Run: headless pygame with SDL's dummy video driver; simulated clock (each Clock.tick advances the game by its frame time, no real sleeping); random seed 0; keys injected as events and as key.get_pressed() state; mouse plan: one left click at the window centre at the start of phase 2, then a move to the lower-right quarter at the start of phase 3.
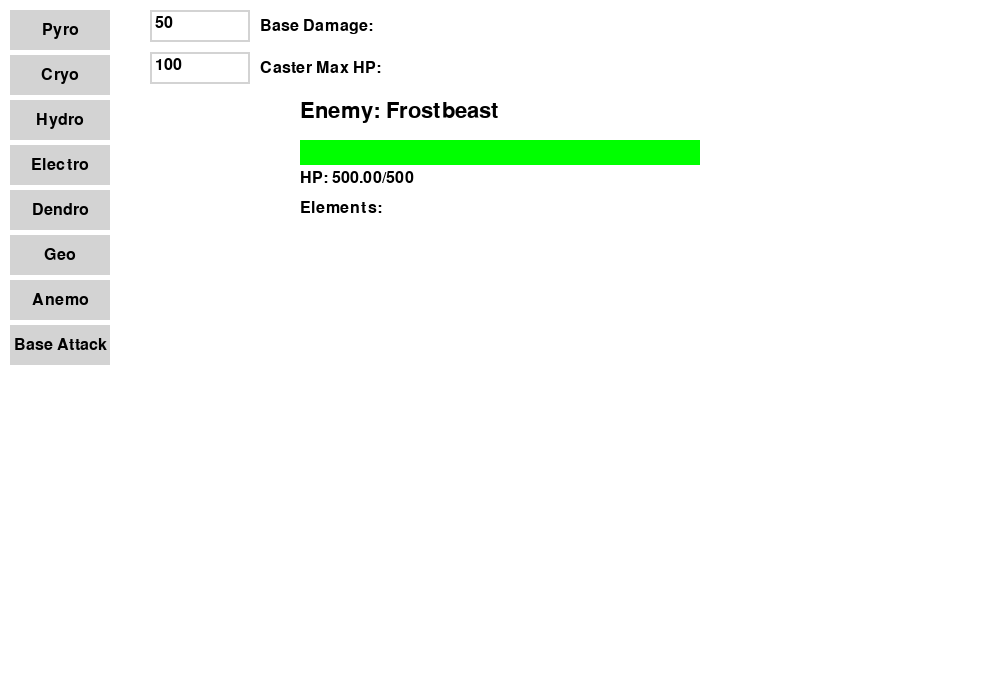
Frame 1 of 4 · flips 1–60 · no input
Frame 2 of 4 · flips 61–180 · clicked the window centre · tapped SPACE, RETURN · held RIGHT (→), D · screen unchanged from frame 1, image omitted
Frame 3 of 4 · flips 181–300 · moved the mouse to the lower-right quarter · held DOWN (↓), S · screen unchanged from frame 2, image omitted
Frame 4 of 4 · flips 301–420 · held LEFT (←), A, UP (↑), W · screen unchanged from frame 3, image omitted

The pygame program that drew these frames:

import pygame
import sys

# Initialize Pygame
pygame.init()

# Screen dimensions
WIDTH, HEIGHT = 1000, 700
window = pygame.display.set_mode((WIDTH, HEIGHT))
pygame.display.set_caption("Elemental Combat System")

# Colors that I should probably use
WHITE = (255, 255, 255)
BLACK = (0, 0, 0)
GRAY = (180, 180, 180)
LIGHT_GRAY = (211, 211, 211)
RED = (255, 0, 0)
GREEN = (0, 255, 0)
BLUE = (0, 0, 255)

# Fonts
font = pygame.font.SysFont(None, 24)
large_font = pygame.font.SysFont(None, 32)

# Elements and reactions
elements = ["Pyro", "Cryo", "Hydro", "Electro", "Dendro", "Geo", "Anemo"]


reactions = [
# Triple Reactions should be check first
    (frozenset(["Anemo", "Hydro", "Electro"]), ("Thunderstorm", 1.0, "Strikes all targets with lightning, dealing 40% of caster's max HP.", ['ALL'], "Electro")),
    (frozenset(["Dendro", "Hydro", "Cryo"]), ("Toxic Spores", 1.0, "3 Spores will emerge; after 3 turns, target takes 5% of Max HP as damage.", ['ALL'], None)),
    # Double-element reactions
    (frozenset(["Pyro", "Cryo"]), ("Melt", 1.5, "Removes ALL applied elements.", ['ALL'], None)),
    (frozenset(["Hydro", "Pyro"]), ("Vaporize", 1.5, "Removes ALL applied elements.", ['ALL'], None)),
    (frozenset(["Cryo", "Hydro"]), ("Freeze", 0, "Freezes target for 1 turn.", [], None)),  # Do not remove elements
    (frozenset(["Electro", "Cryo"]), ("Superconduct", 1.0, "Reduces target defense by 50% for 1 turn. Removes ALL applied elements.", ['ALL'], None)),
    (frozenset(["Electro", "Hydro"]), ("Electro-charged", 1.0, "Applies damage to ALL targets.", [], "Electro")),
    # Swirl reactions
    (frozenset(["Anemo", "Pyro"]), ("Swirl", 1.0, "Applies Swirled Pyro to all targets. Removes Anemo element.", ['Anemo'], None)),
    (frozenset(["Anemo", "Cryo"]), ("Swirl", 1.0, "Applies Swirled Cryo to all targets. Removes Anemo element.", ['Anemo'], None)),
    (frozenset(["Anemo", "Hydro"]), ("Swirl", 1.0, "Applies Swirled Hydro to all targets. Removes Anemo element.", ['Anemo'], None)),
    (frozenset(["Anemo", "Electro"]), ("Swirl", 1.0, "Applies Swirled Electro to all targets. Removes Anemo element.", ['Anemo'], None)),
    # Other reactions
    (frozenset(["Geo", "Pyro"]), ("Crystallize", 1.0, "Creates a shield granting immunity to Pyro for 1 turn. Removes ALL elements.", ['ALL'], None)),
    (frozenset(["Geo", "Cryo"]), ("Crystallize", 1.0, "Creates a shield granting immunity to Cryo for 1 turn. Removes ALL elements.", ['ALL'], None)),
    (frozenset(["Geo", "Hydro"]), ("Crystallize", 1.0, "Creates a shield granting immunity to Hydro for 1 turn. Removes ALL elements.", ['ALL'], None)),
    (frozenset(["Geo", "Electro"]), ("Crystallize", 1.0, "Creates a shield granting immunity to Electro for 1 turn. Removes ALL elements.", ['ALL'], None)),
    (frozenset(["Geo", "Geo"]), ("Stabilize", 1.0, "Creates a shield reducing incoming damage by 30% for 2 turns. Removes Geo elements.", ['Geo'], None)),
    (frozenset(["Hydro", "Geo"]), ("Petrify", 0, "Petrifies target for 1 turn.", ['Geo'], None)),
    (frozenset(["Electro", "Pyro"]), ("Overload", 1.0, "Disarms target for 1 turn. Removes ALL elements.", ['ALL'], None)),
    (frozenset(["Dendro", "Hydro"]), ("Bloom", 0, "Heals target by 25% of max health.", ['ALL'], None)),
    (frozenset(["Dendro", "Pyro"]), ("Burning", 1.0, "Applies 3% max HP DoT for 3 rounds.", ['ALL'], None)),
    (frozenset(["Dendro", "Anemo"]), ("Healing Winds", 0, "Heals all party members by 20% max HP over 3 rounds.", ['ALL'], None)),
    (frozenset(["Electro", "Dendro"]), ("Corrosion", 1.0, "Applies DoT equal to 5% max HP for 2 turns.", ['ALL'], None)),
    (frozenset(["Anemo", "Geo"]), ("Sandstorm", 1.0, "Targets roll at disadvantage for 1 turn. Removes ALL applied elements.", ['ALL'], None)),
    (frozenset(["Cryo", "Dendro"]), ("Frostbite", 1.0, "Applies DoT equal to 3% max HP for 3 turns and reduces movement speed by 50%.", ['ALL'], None)),
# put new reactions here
]

class Enemy:
    def __init__(self, name, max_hp, defense=0, elements_applied=[], is_frozen=False, is_petrified=False):
        self.name = name
        self.max_hp = max_hp
        self.current_hp = max_hp
        self.elements = elements_applied.copy()  # normal ele
        self.swirled_elements = []  # swirled ele
        self.defense = defense
        self.damage_log = []
        self.debuffs = {}  # Debuffs with their remaining durations or details
        self.is_frozen = is_frozen
        self.is_petrified = is_petrified
        self.marked = False  # For certain reactions and ultimates (Ultimates unimplemented)
        self.shield = None  # For shields from reactions (broken, should not give enemy a shield)

    def apply_element(self, element):
        if element not in self.elements:
            self.elements.append(element)
            return f"{element} applied to {self.name}."
        else:
            return f"{self.name} already has {element} applied."

    def calculate_damage(self, base_damage, multiplier=1.0, attack_element=None):
        # Apply defense reduction from debuffs
        defense = self.defense
        if "Superconduct" in self.debuffs:
            defense *= 0.5
        damage = (base_damage * multiplier) - defense
        # Apply shield effects
        if self.shield:
            if self.shield['type'] == 'Damage Reduction':
                damage *= (1 - self.shield.get('reduction', 0))
            elif self.shield['type'] == 'Elemental Immunity':
                if attack_element == self.shield.get('element'):
                    return f"{self.name} is immune to {attack_element} damage!"
        damage = max(damage, 0)  # Prevent negative damage
        self.current_hp -= damage
        self.damage_log.append(damage)
        return f"{self.name} takes {damage:.2f} damage! Remaining HP: {self.current_hp:.2f}"

    def reset_elements(self):
        self.elements = []
        self.swirled_elements = []

    def apply_debuff(self, debuff_name, duration):
        self.debuffs[debuff_name] = duration
        return f"{self.name} is affected by {debuff_name} for {duration} turn(s)."

    def update_debuffs(self): # Tick Debuffs

        to_remove = []
        messages = []
        for debuff in list(self.debuffs.keys()):
            if isinstance(self.debuffs[debuff], dict):
                # For DoT debuffs, duration is inside the dict
                self.debuffs[debuff]['duration'] -= 1
                if self.debuffs[debuff]['duration'] <= 0:
                    to_remove.append(debuff)
            else:
                # For other debuffs
                self.debuffs[debuff] -= 1
                if self.debuffs[debuff] <= 0:
                    to_remove.append(debuff)
                    if debuff == "Freeze":
                        self.is_frozen = False
                    if debuff == "Petrify":
                        self.is_petrified = False
        for debuff in to_remove:
            messages.append(f"{debuff} on {self.name} has ended.")
            del self.debuffs[debuff]
        return messages

    def update_shield(self):
        # Update shield duration
        messages = []
        if self.shield:
            self.shield['duration'] -= 1
            if self.shield['duration'] <= 0:
                messages.append(f"{self.name}'s shield has expired.")
                self.shield = None
        return messages

    def apply_dot(self, percentage, duration, dot_name):
        # Store DoT info in the debuffs dictionary
        self.debuffs[dot_name] = {'duration': duration, 'percentage': percentage}
        dot_damage = self.max_hp * (percentage / 100)
        return f"{dot_name} will deal {dot_damage:.2f} damage per turn for {duration} turns."

    def process_dot(self):
        total_dot_damage = 0
        messages = []
        for debuff in list(self.debuffs.keys()):
            debuff_info = self.debuffs[debuff]
            if isinstance(debuff_info, dict) and 'percentage' in debuff_info:
                dot_damage = self.max_hp * (debuff_info['percentage'] / 100)
                self.current_hp -= dot_damage
                total_dot_damage += dot_damage
                messages.append(f"{debuff} deals {dot_damage:.2f} damage to {self.name}.")
                # Do not decrease duration here
        if total_dot_damage > 0:
            messages.append(f"Total DoT damage this turn: {total_dot_damage:.2f}")
            messages.append(f"{self.name}'s HP after DoT: {self.current_hp:.2f}")
        return messages

    def apply_heal(self, percentage):
        heal_amount = self.max_hp * (percentage / 100)
        self.current_hp = min(self.max_hp, self.current_hp + heal_amount)
        return f"{self.name} heals for {heal_amount:.2f} HP! Current HP: {self.current_hp:.2f}"

    def check_status(self):
        status = []
        if self.is_frozen:
            status.append("Frozen")
        if self.is_petrified:
            status.append("Petrified")
        if self.marked:
            status.append("Marked")
        if self.shield:
            status.append(f"Shielded ({self.shield['type']})")
        if status:
            return f"{self.name} status: {', '.join(status)}"
        else:
            return f"{self.name} has no special status effects."

    def display_elements(self):
        elements_info = f"Current elements on {self.name}: {self.elements}"
        swirled_info = ""
        if self.swirled_elements:
            swirled_info = f"Swirled elements on {self.name}: {self.swirled_elements}"
        return elements_info + ("\n" + swirled_info if swirled_info else "")

    def process_turn(self):
        messages = []
        # Process DoT effects
        messages.extend(self.process_dot())
        # Update debuffs
        messages.extend(self.update_debuffs())
        # Update shield duration
        messages.extend(self.update_shield())
        # Handle Toxic Spores explosion
        if "Toxic Spores" in self.debuffs and self.debuffs["Toxic Spores"] == 0:
            damage = self.max_hp * 0.05
            damage_message = self.calculate_damage(damage)
            messages.append(damage_message)
            messages.append("Toxic Spores exploded!")
            del self.debuffs["Toxic Spores"]
        return messages

class Button:
    def __init__(self, x, y, w, h, text, callback):
        self.rect = pygame.Rect(x, y, w, h)
        self.color = LIGHT_GRAY
        self.text = text
        self.callback = callback
        self.font = font

    def draw(self, surface):
        pygame.draw.rect(surface, self.color, self.rect)
        txt_surf = self.font.render(self.text, True, BLACK)
        txt_rect = txt_surf.get_rect(center=self.rect.center)
        surface.blit(txt_surf, txt_rect)

    def is_clicked(self, pos):
        return self.rect.collidepoint(pos)

# TextInput class for Pygame
class TextInput:
    def __init__(self, x, y, w, h, text=''):
        self.rect = pygame.Rect(x, y, w, h)
        self.color_inactive = LIGHT_GRAY
        self.color_active = GRAY
        self.color = self.color_inactive
        self.text = text
        self.txt_surface = font.render(text, True, BLACK)
        self.active = False
        self.font = font

    def handle_event(self, event):
        if event.type == pygame.MOUSEBUTTONDOWN:
            # Toggle active state
            if self.rect.collidepoint(event.pos):
                self.active = not self.active
            else:
                self.active = False
            self.color = self.color_active if self.active else self.color_inactive

        if event.type == pygame.KEYDOWN:
            if self.active:
                if event.key == pygame.K_RETURN:
                    self.active = False
                    self.color = self.color_inactive
                elif event.key == pygame.K_BACKSPACE:
                    self.text = self.text[:-1]
                else:
                    self.text += event.unicode
                # Re-render text
                self.txt_surface = self.font.render(self.text, True, BLACK)

    def draw(self, surface):
        # Blit the text
        surface.blit(self.txt_surface, (self.rect.x+5, self.rect.y+5))
        # Blit the rect
        pygame.draw.rect(surface, self.color, self.rect, 2)

# Functions
def perform_base_attack():
    message = "Performing a base attack..."
    log_messages.append(message)
    base_damage = float(base_damage_input.text) if base_damage_input.text else 0
    damage_message = enemy.calculate_damage(base_damage)
    log_messages.append(damage_message)
    # Display current elements
    elements_info = enemy.display_elements()
    log_messages.append(elements_info)
    # Check enemy status
    status_message = enemy.check_status()
    log_messages.append(status_message)
    # Process end-of-turn effects
    turn_messages = enemy.process_turn()
    log_messages.extend(turn_messages)
    check_enemy_defeat()

def calculate_elemental_reaction():
    reaction_effects = None
    # Collect elements separately
    applied_elements = set(enemy.elements)
    swirled_elements = set(enemy.swirled_elements)
    total_elements = applied_elements.union(swirled_elements)
    # Check reactions in order, starting with the most specific (triple-element reactions)
    for element_combination, effect in reactions:
        if element_combination.issubset(total_elements):
            reaction_effects = effect
            break

    if reaction_effects:
        reaction_name, multiplier, effect_desc, elements_to_remove, attack_element = reaction_effects
        log_messages.append(f"Reaction triggered: {reaction_name}")
        log_messages.append(f"Effect: {effect_desc}")
        base_damage = float(base_damage_input.text) if base_damage_input.text else 0

        # Handle specific reactions
        if reaction_name in ["Melt", "Vaporize"]:
            damage_message = enemy.calculate_damage(base_damage, multiplier)
            log_messages.append(damage_message)
        elif reaction_name == "Freeze":
            debuff_message = enemy.apply_debuff("Freeze", 1)
            enemy.is_frozen = True
            log_messages.append(debuff_message)
        elif reaction_name == "Superconduct":
            debuff_message = enemy.apply_debuff("Superconduct", 1)
            log_messages.append(debuff_message)
            damage_message = enemy.calculate_damage(base_damage, multiplier)
            log_messages.append(damage_message)
        elif reaction_name == "Electro-charged":
            damage_message = enemy.calculate_damage(base_damage, multiplier, attack_element=attack_element)
            log_messages.append(damage_message)
            log_messages.append("Damage applied to all targets (assuming single enemy in this script).")
        elif reaction_name == "Swirl":
            # Apply Swirled element to target
            elements_to_swirl = [elem for elem in enemy.elements if elem != 'Anemo']
            for elem in elements_to_swirl:
                if elem not in enemy.swirled_elements:
                    enemy.swirled_elements.append(elem)
                    log_messages.append(f"{elem} has been swirled onto {enemy.name}.")
        elif reaction_name == "Crystallize":
            elements_to_crystallize = [elem for elem in enemy.elements if elem != 'Geo']
            for elem in elements_to_crystallize:
                enemy.shield = {'type': 'Elemental Immunity', 'duration': 1, 'element': elem}
                log_messages.append(f"{enemy.name} gains a shield granting immunity to {elem} damage for 1 turn.")
        elif reaction_name == "Stabilize":
            enemy.shield = {'type': 'Damage Reduction', 'duration': 2, 'reduction': 0.3}
            log_messages.append(f"{enemy.name} gains a shield reducing incoming damage by 30% for 2 turns.")
        elif reaction_name == "Petrify":
            debuff_message = enemy.apply_debuff("Petrify", 1)
            enemy.is_petrified = True
            log_messages.append(debuff_message)
        elif reaction_name == "Overload":
            debuff_message = enemy.apply_debuff("Disarmed", 1)
            log_messages.append(debuff_message)
        elif reaction_name == "Burning":
            dot_message = enemy.apply_dot(3, 3, "Burning")
            log_messages.append(dot_message)
        elif reaction_name == "Corrosion":
            dot_message = enemy.apply_dot(5, 2, "Corrosion")
            log_messages.append(dot_message)
        elif reaction_name == "Frostbite":
            dot_message = enemy.apply_dot(3, 3, "Frostbite")
            log_messages.append(dot_message)
            debuff_message = enemy.apply_debuff("Movement Speed Reduction", 3)
            log_messages.append(debuff_message)
            log_messages.append("Movement speed reduced by 50% for 3 turns.")
        elif reaction_name == "Bloom":
            heal_message = enemy.apply_heal(25)
            log_messages.append(heal_message)
        elif reaction_name == "Hyperbloom":
            heal_message = enemy.apply_heal(15)
            log_messages.append(heal_message)
            log_messages.append("Rejuvenate effect applied: Heals 5% max HP per turn for 3 turns.")
        elif reaction_name == "Toxic Spores":
            log_messages.append("3 Spores will emerge from the target.")
            log_messages.append("After 3 turns, target takes 5% of Max HP as damage.")
            enemy.debuffs["Toxic Spores"] = 3  # Duration until spores burst
        elif reaction_name == "Sandstorm":
            debuff_message = enemy.apply_debuff("Disadvantage", 1)
            log_messages.append(debuff_message)
        elif reaction_name == "Thunderstorm":
            caster_max_hp = float(caster_max_hp_input.text) if caster_max_hp_input.text else 0
            damage = caster_max_hp * 0.4
            damage_message = enemy.calculate_damage(damage, attack_element='Electro')
            log_messages.append(damage_message)
            log_messages.append(f"Thunderstorm deals {damage} Electro damage to {enemy.name}.")
        else:
            damage_message = enemy.calculate_damage(base_damage, multiplier)
            log_messages.append(damage_message)

        # Remove specified elements after the reaction
        if elements_to_remove == ['ALL']:
            enemy.reset_elements()
        else:
            for elem in elements_to_remove:
                if elem in enemy.elements:
                    enemy.elements.remove(elem)
                if elem in enemy.swirled_elements:
                    enemy.swirled_elements.remove(elem)

        # Display current elements
        elements_info = enemy.display_elements()
        log_messages.append(elements_info)
    else:
        # No reaction triggered
        log_messages.append("No elemental reaction triggered.")
        base_damage = float(base_damage_input.text) if base_damage_input.text else 0
        damage_message = enemy.calculate_damage(base_damage)
        log_messages.append(damage_message)
        # Display current elements
        elements_info = enemy.display_elements()
        log_messages.append(elements_info)

    # Check enemy status
    status_message = enemy.check_status()
    log_messages.append(status_message)
    # Process end-of-turn effects
    turn_messages = enemy.process_turn()
    log_messages.extend(turn_messages)
    check_enemy_defeat()

def add_element(element):
    if enemy.is_frozen or enemy.is_petrified:
        log_messages.append(f"{enemy.name} is unable to act due to being {'Frozen' if enemy.is_frozen else 'Petrified'}.")
        # Even if the enemy can't act, we should still process end-of-turn effects
        turn_messages = enemy.process_turn()
        log_messages.extend(turn_messages)
        check_enemy_defeat()
    else:
        message = enemy.apply_element(element)
        log_messages.append(message)
        calculate_elemental_reaction()

def check_enemy_defeat():
    if enemy.current_hp <= 0:
        log_messages.append(f"{enemy.name} is defeated!")
        disable_buttons()

def disable_buttons():
    for button in buttons:
        button.callback = lambda: None

# Drawing functions
def draw_enemy_status(surface, enemy):
    y_offset = 100
    # Display enemy name and HP
    name_text = large_font.render(f"Enemy: {enemy.name}", True, BLACK)
    surface.blit(name_text, (300, y_offset))

    # HP bar
    hp_bar_length = 400
    hp_bar_height = 25
    fill = (enemy.current_hp / enemy.max_hp) * hp_bar_length
    pygame.draw.rect(surface, RED, (300, y_offset + 40, hp_bar_length, hp_bar_height))
    pygame.draw.rect(surface, GREEN, (300, y_offset + 40, fill, hp_bar_height))
    hp_text = font.render(f"HP: {enemy.current_hp:.2f}/{enemy.max_hp}", True, BLACK)
    surface.blit(hp_text, (300, y_offset + 70))

    # Display elements
    elements_text = font.render(f"Elements: {', '.join(enemy.elements)}", True, BLACK)
    surface.blit(elements_text, (300, y_offset + 100))

    # Display swirled elements
    if enemy.swirled_elements:
        swirled_text = font.render(f"Swirled Elements: {', '.join(enemy.swirled_elements)}", True, BLACK)
        surface.blit(swirled_text, (300, y_offset + 130))

    # Display debuffs
    if enemy.debuffs:
        debuffs_text = font.render(f"Debuffs: {', '.join(enemy.debuffs.keys())}", True, BLACK)
        surface.blit(debuffs_text, (300, y_offset + 160))

    # Display status effects
    status_effects = []
    if enemy.is_frozen:
        status_effects.append("Frozen")
    if enemy.is_petrified:
        status_effects.append("Petrified")
    if enemy.shield:
        status_effects.append(f"Shielded ({enemy.shield['type']})")

    if status_effects:
        status_text = font.render(f"Status: {', '.join(status_effects)}", True, BLACK)
        surface.blit(status_text, (300, y_offset + 190))

def display_logs(surface, logs):
    # Display the last few log messages
    max_logs = 5
    start_y = 500
    for i, message in enumerate(logs[-max_logs:]):
        log_text = font.render(message, True, BLACK)
        surface.blit(log_text, (10, start_y + i * 20))

# Set up buttons and inputs
buttons = []
button_width, button_height = 100, 40

# Create element buttons
for i, elem in enumerate(elements):
    x = 10
    y = 10 + i * (button_height + 5)
    btn = Button(x, y, button_width, button_height, elem, lambda e=elem: add_element(e))
    buttons.append(btn)

# Base Attack Button
base_attack_btn = Button(10, 10 + len(elements) * (button_height + 5), button_width, button_height, "Base Attack", perform_base_attack)
buttons.append(base_attack_btn)

# Create Text Inputs
base_damage_input = TextInput(150, 10, 100, 32, '50')
caster_max_hp_input = TextInput(150, 52, 100, 32, '100')

# Labels for Text Inputs
base_damage_label = font.render("Base Damage:", True, BLACK)
caster_max_hp_label = font.render("Caster Max HP:", True, BLACK)

# Initialize Enemy and Logs
enemy = Enemy("Frostbeast", 500, defense=0)
log_messages = []

# Main Game Loop
running = True
clock = pygame.time.Clock()

while running:
    window.fill(WHITE)

    for event in pygame.event.get():
        if event.type == pygame.QUIT:
            running = False

        # Handle text input events
        base_damage_input.handle_event(event)
        caster_max_hp_input.handle_event(event)

        if event.type == pygame.MOUSEBUTTONDOWN:
            pos = pygame.mouse.get_pos()
            for button in buttons:
                if button.is_clicked(pos):
                    button.callback()

    # Draw UI components
    for button in buttons:
        button.draw(window)

    # Draw Text Inputs and Labels
    window.blit(base_damage_label, (260, 18))
    base_damage_input.draw(window)
    window.blit(caster_max_hp_label, (260, 60))
    caster_max_hp_input.draw(window)

    # Update and draw enemy status
    draw_enemy_status(window, enemy)

    # Display log messages
    display_logs(window, log_messages)

    # Update display
    pygame.display.flip()

    # Cap the frame rate
    clock.tick(30)

pygame.quit()
sys.exit()
